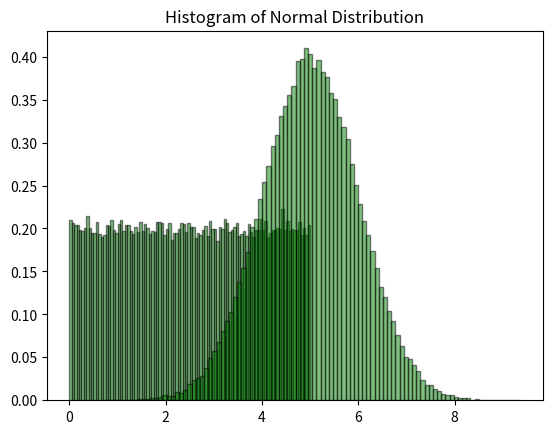

Recreate this plot in Python.
import numpy as np

x = np.random.uniform(0.0, 5.0, 250)
print("Random numbers:", x)

import matplotlib.pyplot as plt

x = np.random.uniform(0.0, 5.0, 100000)

plt.hist(x, 100, density=True, alpha=0.5, color='g', edgecolor='black')
plt.title('Histogram of Uniform Distribution')
plt.show() 

x = np.random.normal(5.0, 1.0, 100000)

plt.hist(x, 100, density=True, alpha=0.5, color='g', edgecolor='black')
plt.title('Histogram of Normal Distribution')
plt.show()